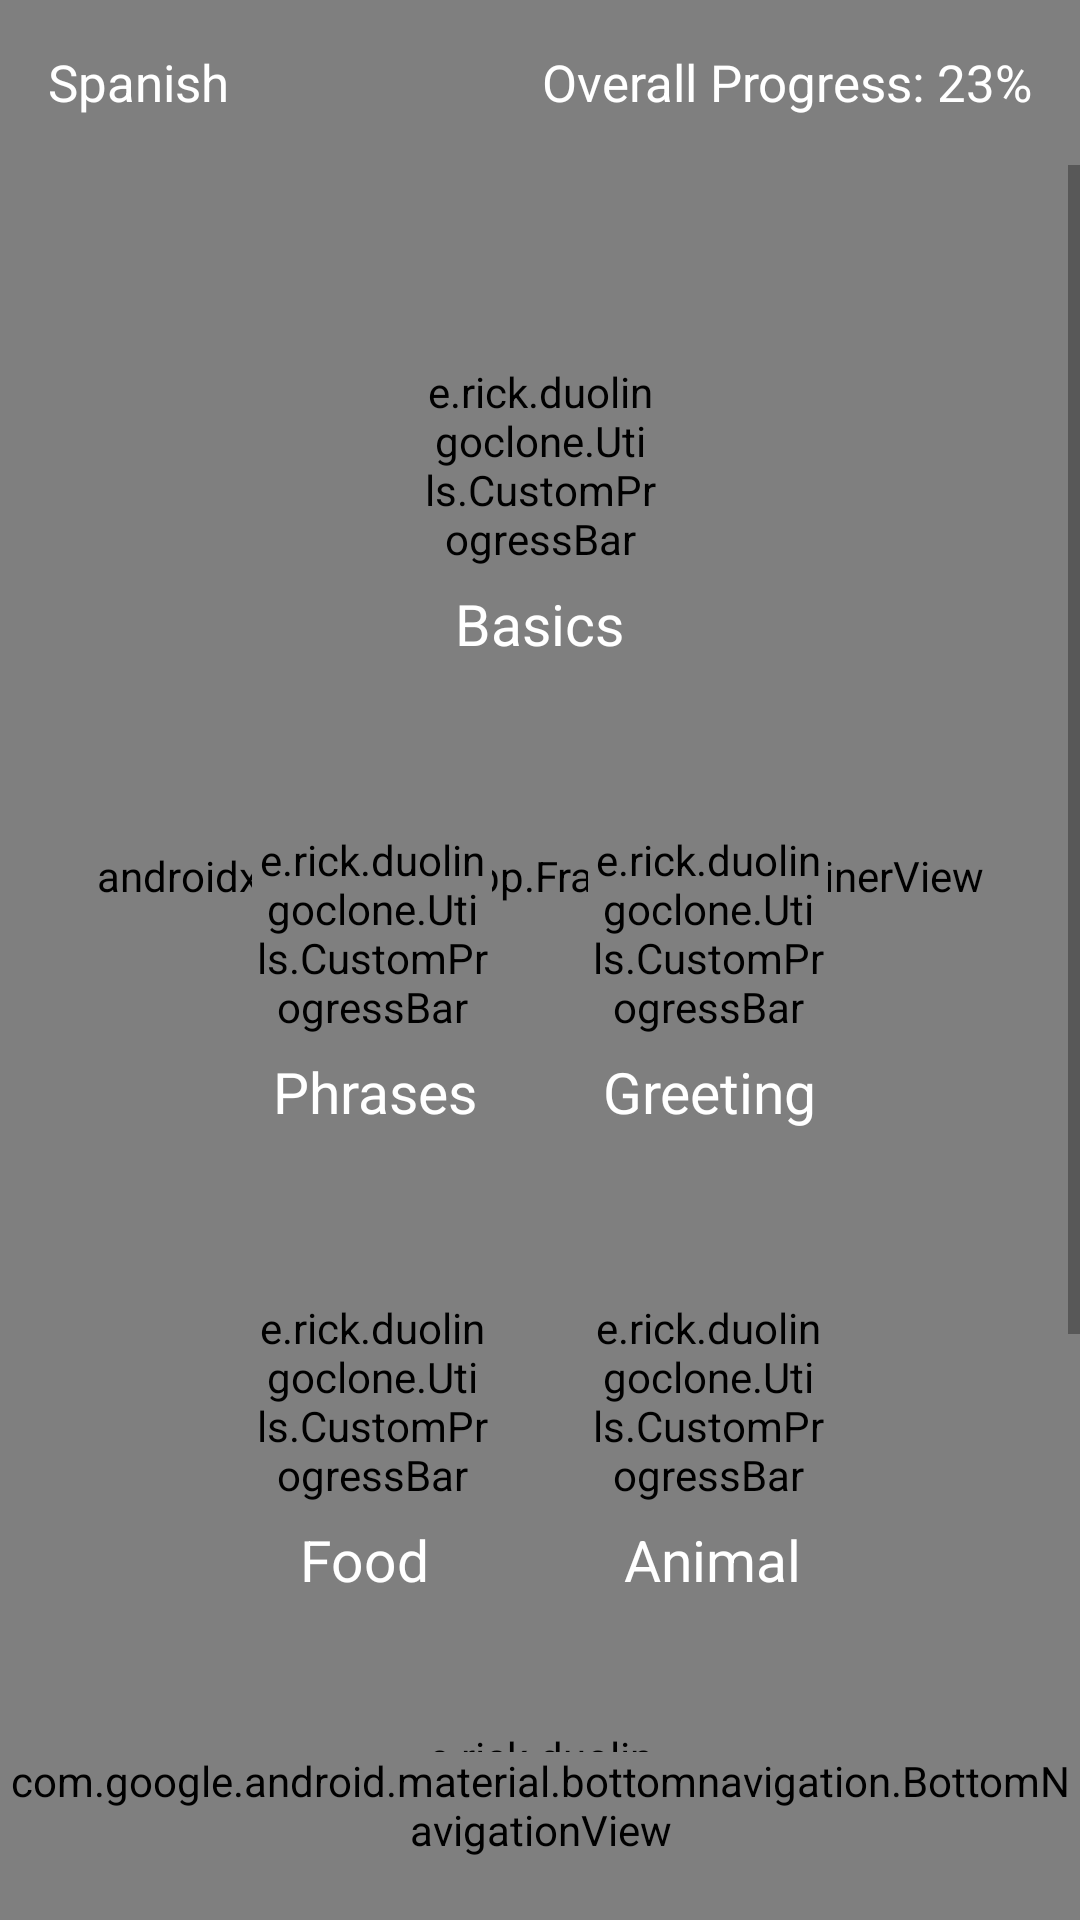

Produce the Android XML layout that renders to this screen, including the resource entries it uses.
<!-- AndroidManifest.xml: application theme AppTheme -->
<!-- res/layout/activity_lesson_list.xml -->
<?xml version="1.0" encoding="utf-8"?>
<androidx.constraintlayout.widget.ConstraintLayout xmlns:android="http://schemas.android.com/apk/res/android"
    android:layout_width="match_parent"
    android:layout_height="match_parent"
    xmlns:app="http://schemas.android.com/apk/res-auto"
    android:background="@color/bckg_main_dark_blue"
    >

    <androidx.fragment.app.FragmentContainerView
        android:id="@+id/nav_host_fragment"
        android:layout_width="match_parent"
        android:layout_height="0dp"
        android:name="androidx.navigation.fragment.NavHostFragment"
        app:defaultNavHost="true"
        app:layout_constraintBottom_toTopOf="@id/bottom_navigation"
        app:layout_constraintEnd_toEndOf="parent"
        app:layout_constraintStart_toStartOf="parent"
        app:layout_constraintTop_toTopOf="parent"
        app:navGraph="@navigation/nav_main"
        />

    <RelativeLayout
        android:id="@+id/toolbar"
        android:layout_width="match_parent"
        android:layout_height="55dp"
        android:padding="16dp"
        android:background="@drawable/gray_bottom_border"
        app:layout_constraintTop_toTopOf="parent"
        >

        <TextView
            android:id="@+id/current_language"
            android:layout_width="wrap_content"
            android:layout_height="wrap_content"
            android:text="Spanish"
            android:textSize="17sp"
            android:layout_centerVertical="true"
            android:layout_alignParentStart="true"
            android:textColor="@color/white_text"
            />

        <TextView
            android:id="@+id/overall_progress"
            android:layout_width="wrap_content"
            android:layout_height="wrap_content"
            android:layout_alignParentEnd="true"
            android:layout_centerVertical="true"
            android:text="Overall Progress: 23%"
            android:textColor="@color/white_text"
            android:textSize="17sp" />

    </RelativeLayout>


    
    <ScrollView
        android:layout_width="match_parent"
        android:layout_height="match_parent"
        android:layout_marginTop="55dp"
        >

        <LinearLayout
            android:layout_width="match_parent"
            android:layout_height="wrap_content"
            android:orientation="vertical"
            >

            <RelativeLayout
                android:layout_width="match_parent"
                android:layout_height="200dp"

                >

                <e.rick.duolingoclone.Utils.CustomProgressBar
                    android:id="@+id/basic_bar"
                    style="@style/lesson_bar"
                    android:layout_centerInParent="true" />

                <TextView
                    style="@style/lesson_bar_text"
                    android:layout_below="@id/basic_bar"
                    android:layout_centerHorizontal="true"
                    android:text="Basics"
                    android:textColor="@color/white_text" />

            </RelativeLayout>

            <LinearLayout
                android:layout_width="match_parent"
                android:layout_height="wrap_content"
                android:orientation="horizontal"

                >

                <RelativeLayout
                    android:layout_width="0dp"
                    android:layout_height="110dp"
                    android:layout_marginTop="16dp"
                    android:layout_marginEnd="16dp"
                    android:layout_weight="1">

                    <e.rick.duolingoclone.Utils.CustomProgressBar
                        android:id="@+id/phrases_bar"
                        style="@style/lesson_bar"
                        android:layout_alignParentEnd="true" />

                    <TextView
                        style="@style/lesson_bar_text"
                        android:layout_below="@id/phrases_bar"
                        android:layout_alignParentEnd="true"
                        android:layout_marginEnd="5dp"
                        android:text="Phrases"
                        android:textColor="@color/white_text" />

                </RelativeLayout>

                <RelativeLayout
                    android:layout_width="0dp"
                    android:layout_height="110dp"
                    android:layout_marginStart="16dp"
                    android:layout_marginTop="16dp"
                    android:layout_weight="1">

                    <e.rick.duolingoclone.Utils.CustomProgressBar
                        android:id="@+id/greeting_bar"
                        style="@style/lesson_bar"
                        android:layout_alignParentStart="true" />

                    <TextView
                        style="@style/lesson_bar_text"
                        android:layout_below="@id/greeting_bar"
                        android:layout_alignParentStart="true"
                        android:paddingStart="5dp"
                        android:text="Greeting"
                        android:textColor="@color/white_text" />

                </RelativeLayout>

            </LinearLayout>

            <LinearLayout
                android:layout_width="match_parent"
                android:layout_height="wrap_content"
                android:layout_marginTop="30dp"
                android:orientation="horizontal">

                <RelativeLayout
                    android:layout_width="0dp"
                    android:layout_height="110dp"
                    android:layout_marginTop="16dp"
                    android:layout_marginEnd="16dp"
                    android:layout_weight="1">

                    <e.rick.duolingoclone.Utils.CustomProgressBar
                        android:id="@+id/food_bar"
                        style="@style/lesson_bar"
                        android:layout_alignParentEnd="true" />

                    <TextView
                        style="@style/lesson_bar_text"
                        android:layout_below="@+id/food_bar"
                        android:layout_alignStart="@+id/food_bar"
                        android:layout_marginStart="16dp"
                        android:text="Food"
                        android:textColor="@color/white_text" />

                </RelativeLayout>

                <RelativeLayout
                    android:layout_width="0dp"
                    android:layout_height="110dp"
                    android:layout_marginStart="16dp"
                    android:layout_marginTop="16dp"
                    android:layout_weight="1">

                    <e.rick.duolingoclone.Utils.CustomProgressBar
                        android:id="@+id/animal_bar"
                        style="@style/lesson_bar"
                        android:layout_alignParentStart="true" />

                    <TextView
                        style="@style/lesson_bar_text"
                        android:layout_below="@+id/animal_bar"
                        android:layout_alignParentStart="true"
                        android:layout_marginStart="12dp"
                        android:text="Animal"
                        android:textColor="@color/white_text" />

                </RelativeLayout>
            </LinearLayout>


            <RelativeLayout
                android:layout_width="match_parent"
                android:layout_height="130dp"
                android:layout_marginTop="8dp">

                <e.rick.duolingoclone.Utils.CustomProgressBar
                    android:id="@+id/clothing_bar"
                    style="@style/lesson_bar"
                    android:layout_centerInParent="true" />

                <TextView
                    style="@style/lesson_bar_text"
                    android:layout_below="@id/clothing_bar"
                    android:layout_centerHorizontal="true"
                    android:text="Clothing"
                    android:textColor="@color/white_text" />

            </RelativeLayout>


            <Button
                android:id="@+id/shortcut_button"
                android:layout_width="wrap_content"
                android:layout_height="wrap_content"
                android:layout_gravity="center"
                android:layout_marginTop="60dp"
                android:layout_marginBottom="150dp"
                android:background="@drawable/button_task_continue"
                android:text="TAKE A SHORTCUT"
                android:textColor="@color/white_text"
                android:textSize="17sp" />


        </LinearLayout>

    </ScrollView>



    <com.google.android.material.bottomnavigation.BottomNavigationView
        android:id="@+id/bottom_navigation"
        style="@style/Widget.App.BottomNavigationView"
        android:layout_width="match_parent"
        android:layout_height="wrap_content"
        android:background="@color/bckg_btmnav_white_blue"
        app:labelVisibilityMode="unlabeled"
        app:layout_constraintBottom_toBottomOf="parent"
        app:layout_constraintEnd_toEndOf="parent"
        app:layout_constraintHorizontal_bias="0.0"
        app:layout_constraintStart_toStartOf="parent"
        app:menu="@menu/bottom_navigation_menu" />


</androidx.constraintlayout.widget.ConstraintLayout>
<!-- resources referenced by this layout -->
<resources>
  <color name="bckg_btmnav_white_blue">#FF0019f9</color>
  <color name="bckg_main_dark_blue">#06091a</color>
  <color name="white_text">#fff</color>
  <style name="Widget.App.BottomNavigationView" parent="Widget.MaterialComponents.BottomNavigationView.Colored">
          <item name="materialThemeOverlay">@style/ThemeOverlay.App.BottomNavigationView</item>
      </style>
  <style name="lesson_bar">
          <item name="foreground_progress_thickness">20</item>
          <item name="background_progress_thickness">20</item>
          <item name="background_progress_color">#bdbdbd</item>
          <item name="android:layout_width">80dp</item>
          <item name="android:layout_height">80dp</item>
      </style>
  <style name="lesson_bar_text">
          <item name="android:textColor">#000</item>
          <item name="android:textSize">19sp</item>
          <item name="android:layout_width">wrap_content</item>
          <item name="android:layout_height">wrap_content</item>
      </style>
  <style name="AppTheme" parent="Theme.AppCompat.Light.NoActionBar">
          
          <item name="colorPrimary">@color/bckg_btmnav_white</item>
          <item name="colorPrimaryDark">@color/colorPrimaryDark</item>
          <item name="colorAccent">@color/blue_background</item>
      </style>
  <style name="ThemeOverlay.App.BottomNavigationView" parent="">
          <item name="colorOnPrimary">@color/bckg_btmnav_white</item>
      </style>
  <color name="bckg_btmnav_white">#FFFFFFFF</color>
  <color name="colorPrimaryDark">#303F9F</color>
  <color name="blue_background">#00abe4</color>
</resources>
